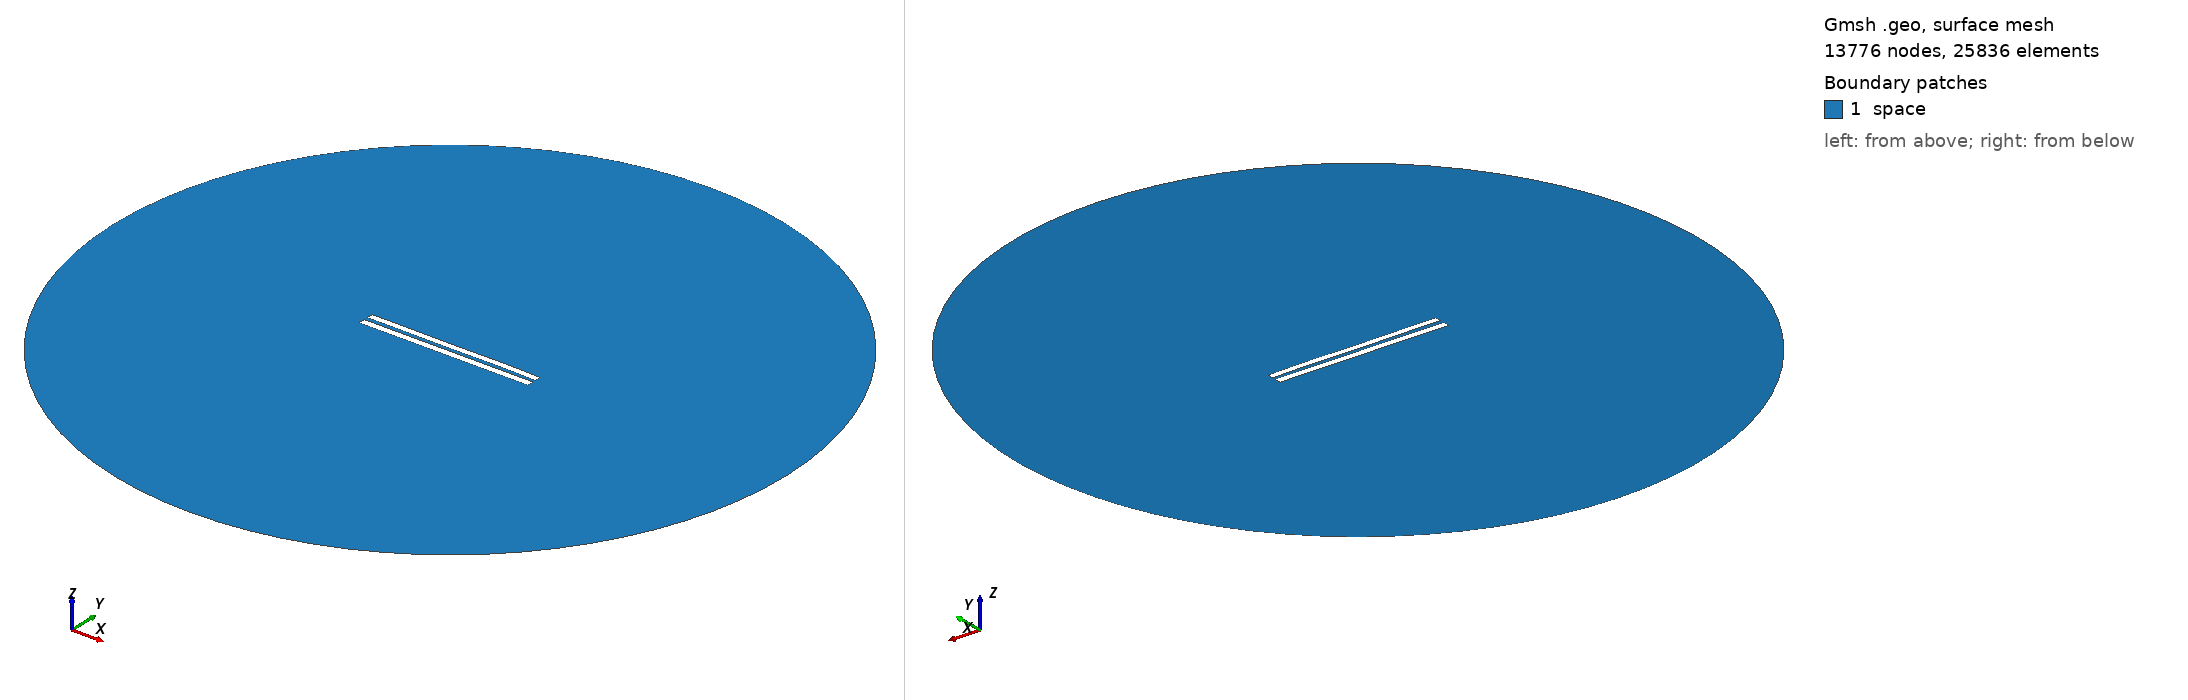

Gmsh geometry script, surface-meshed: 13776 nodes, 25836 surface elements. Boundary patches (legend numbers): 1 space. Left view from above one corner, right view from below the opposite corner. Legend entries are the model's physical surfaces. The drawing asked Gmsh for element sizes between 1% and 20% of the model's largest extent; the script's own settings can give other sizes.

=== 5684.geo (drawn) ===
//---------------------------------------
// Geometry kernel
//---------------------------------------

SetFactory("OpenCASCADE");



//---------------------------------------
// Parameters of the geometry
//---------------------------------------

// Overetch of the upper plate
overetch = 0.125;

// Distance between the plates
distance = 2.5;

// Discretization over the x axis (for the deformation)
nx = 50; 

// Length of the plate
L = 100 - overetch; 

// Number of modes
n = 4; 

// 1st mode coefficient
coeff(1) = -0.15;
beta(1) = 0.596864 * 3.1415926535 / L;

// 2nd mode coefficient
coeff(2) = 0.0;
beta(2) = 1.49418 * 3.1415926535 / L;

// 3rd mode coefficient
coeff(3) = -0.075;
beta(3) = 2.50025 * 3.1415926535 / L;

// 4th mode coefficient
coeff(4) = 0.07499999999999998;
beta(4) = 3.49999 * 3.1415926535 / L;



//---------------------------------------
// Upper plate (deformed rectangle)
//---------------------------------------

// Coordiantes of the upper plate
xmin = -50;
xmax = 50 - overetch;

// Height of the upper plate
yheight = 4 - 2 * overetch;

// Indexes of the points
UpperID[] = {};
LowerID[] = {};
LeftID[] = {};
RightID[] = {};

// Point index
p = 1;

// Horizontal edges
For i In {1:nx}
    x = xmin + (i-1)*(xmax - xmin)/(nx-1);

    y_bottom = distance / 2 + overetch;
    For j In {1:n}
        C = (Cosh(beta(j)*L) + Cos(beta(j)*L)) / (Sinh(beta(j)*L) + Sin(beta(j)*L));
        y_bottom  = y_bottom + coeff(j) * (Cosh(beta(j)*(x+50)) - Cos(beta(j)*(x+50)) - C * (Sinh(beta(j)*(x+50)) - Sin(beta(j)*(x+50))));
    EndFor

    y_top = y_bottom + yheight;

    Point(p) = {x, y_top, 0, 1.0};
    UpperID[i] = p;
    p = p + 1;

    Point(p) = {x, y_bottom, 0, 1.0};
    LowerID[i] = p;
    p = p + 1;
EndFor

// Create point lists
UpperPts[] = {}; LowerPts[] = {};
For i In {1:nx}
  UpperPts[] += {UpperID[i]};
  LowerPts[] += {LowerID[i]};
EndFor

// Build splines
Spline(1) = {UpperPts[]};
Spline(2) = {LowerPts[]};
Line(3) = {LowerPts[nx-1], UpperPts[nx-1]};
Line(4) = {LowerPts[0], UpperPts[0]};

// Build the plane surface
Curve Loop(1) = {2, 3, -1, -4};
Plane Surface(1) = {1};



//---------------------------------------
// Lower plate (rectangle)
//---------------------------------------

// Vertices
Point(1001) = {-50, -1, 0, 1.0};
Point(1002) = { 50, -1, 0, 1.0};
Point(1003) = { 50,  -5, 0, 1.0};
Point(1004) = {-50,  -5, 0, 1.0};

// Edges
Line(5) = {1001, 1002};
Line(6) = {1002, 1003};
Line(7) = {1003, 1004};
Line(8) = {1004, 1001};

// Plane surface
Line Loop(2) = {5, 6, 7, 8};
Plane Surface(2) = {2}; 



//---------------------------------------
// Outer (fictious) boundary
//---------------------------------------

// Points
Point(1005) = {0, 0, 0};       // Center
Point(1006) = {200, 0, 0};     // Start point
Point(1007) = {0, 200, 0};     // 90 degrees
Point(1008) = {-200, 0, 0};    // 180 degrees
Point(1009) = {0, -200, 0};    // 270 degrees

// Circle arcs (each needs start, center, end)
Circle(9) = {1006, 1005, 1007};
Circle(10) = {1007, 1005, 1008};
Circle(11) = {1008, 1005, 1009};
Circle(12) = {1009, 1005, 1006};

// Plane surface for the entire domain
Curve Loop(3) = {9, 10, 11, 12};
Surface(3) = {3};

// Subtract the plates from the whole domain to obtain the actual domain where we want to solve the equations
BooleanDifference{ Surface{3}; Delete; }{ Surface{1}; Surface{2}; Delete; }




//---------------------------------------
// Transfinite Lines/Curves
//---------------------------------------

// Set the number of points on the boundaries
r = 7;

// Plates
Transfinite Curve {1, 2} = 50*r Using Progression 1;
Transfinite Curve {3, 4} = 2*r Using Progression 1;
Transfinite Line {5, 7} = 50*r Using Progression 1;
Transfinite Line {6, 8} = 2*r Using Progression 1;

// Outer boundary
Transfinite Line {9, 10, 11, 12} = 20 Using Progression 1;



//---------------------------------------
// Physical groups
//---------------------------------------                

// Physical curves (boundaries)
Physical Line("force_segment", 10) = {2};
Physical Line("upper_plate", 11) = {1, 3, 4};
Physical Line("lower_plate", 12) = {5, 6, 7, 8};
Physical Line("boundary", 20) = {9, 10, 11, 12};

// Physical Surfaces
Physical Surface("space", 30) = {3};



//---------------------------------------
// 6. Generate the Mesh
//---------------------------------------

// 2D mesh generation
Mesh 2;
